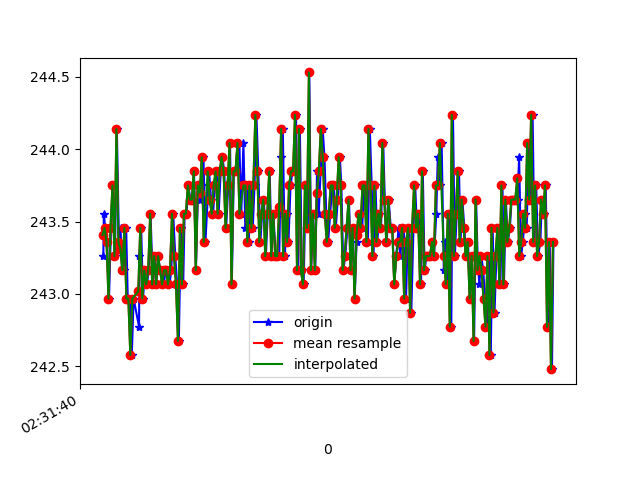

Values plotted in this chart, from the file beside it:
1617849100548, 544744161165189, 243.26172, -266.40625, -17.773438
1617849100553, 544744180424132, 243.6, -266.6, -19.92
1617849100567, 544744199164212, 243.5, -266.1, -20.02
1617849100586, 544744218240027, 243.4, -266.8, -19.34
1617849100605, 544744237285321, 243, -266.5, -18.95
1617849100625, 544744256391657, 243.5, -266.4, -19.63
1617849100644, 544744275467472, 243.8, -266, -18.85
1617849100665, 544744294482244, 243.3, -265.7, -19.24
1617849100684, 544744313497017, 244.1, -266.3, -19.24
1617849100705, 544744332755959, 243.4, -265.9, -19.53
1617849100721, 544744351740210, 243.5, -266.1, -18.65
1617849100737, 544744370816025, 243.2, -266.1, -18.65
1617849100757, 544744389861319, 243.2, -266, -18.55
1617849100778, 544744409242347, 243.5, -265.9, -18.16
1617849100794, 544744428043470, 243, -266.3, -18.95
1617849100814, 544744447180328, 243, -266.6, -18.26
1617849100835, 544744466225621, 242.6, -266.2, -17.97
1617849100853, 544744485270915, 243, -265.9, -18.16
1617849100908, 544744526352590, 242.8, -265.7, -18.16
1617849100912, 544744543108786, 243.3, -266.1, -17.58
1617849100929, 544744562154079, 243.5, -266, -18.26
1617849100948, 544744581168851, 243, -266.2, -18.85
1617849100967, 544744600214145, 243.2, -265.5, -18.16
1617849100988, 544744619289960, 243.1, -266.2, -18.85
1617849101005, 544744638365775, 243.2, -265.7, -18.16
1617849101024, 544744657411069, 243.6, -265.8, -17.97
1617849101046, 544744676456362, 243.1, -266.1, -17.58
1617849101064, 544744695471134, 243.3, -266.1, -18.16
1617849101081, 544744714516428, 243.1, -266.2, -17.19
1617849101100, 544744733531200, 243.3, -265.8, -17.77
1617849101120, 544744752576494, 243.2, -266.2, -16.89
1617849101139, 544744771560745, 243.2, -265.5, -17.87
1617849101157, 544744790636560, 243.1, -266.3, -17.58
1617849101176, 544744809590290, 243.2, -265.8, -17.48
1617849101195, 544744828635583, 243.2, -265.9, -17.58
1617849101215, 544744847680877, 243.1, -265.5, -17.58
1617849101233, 544744866695649, 243.2, -265.9, -17.29
1617849101252, 544744885740943, 243.6, -265.7, -18.16
1617849101273, 544744904969364, 243.3, -266, -18.55
1617849101292, 544744923953615, 243.1, -265.9, -17.87
1617849101309, 544744942968388, 242.7, -266.2, -17.97
1617849101329, 544744962013681, 243.5, -266.2, -17.77
1617849101353, 544744981058975, 243.1, -266.1, -18.16
1617849101367, 544745000195832, 243.6, -265.2, -17.97
1617849101386, 544745019241126, 243.6, -265.7, -18.95
1617849101405, 544745038316941, 243.8, -265.5, -19.53
1617849101425, 544745057270671, 243.7, -266.1, -17.87
1617849101443, 544745076346485, 243.7, -266.1, -18.46
1617849101462, 544745095391779, 243.8, -265.8, -18.26
1617849101481, 544745114528637, 243.2, -266.4, -17.97
1617849101503, 544745133543409, 243.8, -265.7, -18.16
1617849101520, 544745152619224, 243.7, -265.7, -18.16
1617849101538, 544745171664517, 243.8, -265.7, -17.58
1617849101557, 544745190709811, 243.9, -266, -17.19
1617849101577, 544745209785626, 243.4, -265.4, -18.26
1617849101614, 544745247937256, 243.8, -265.7, -17.58
1617849101634, 544745267013071, 243.7, -265.3, -17.29
1617849101654, 544745286119407, 243.6, -265.3, -17.58
1617849101672, 544745305164701, 243.8, -265.3, -18.46
1617849101690, 544745324179473, 243.8, -265.5, -17.87
1617849101710, 544745343133203, 243.6, -265.1, -17.58
... 177 more rows
